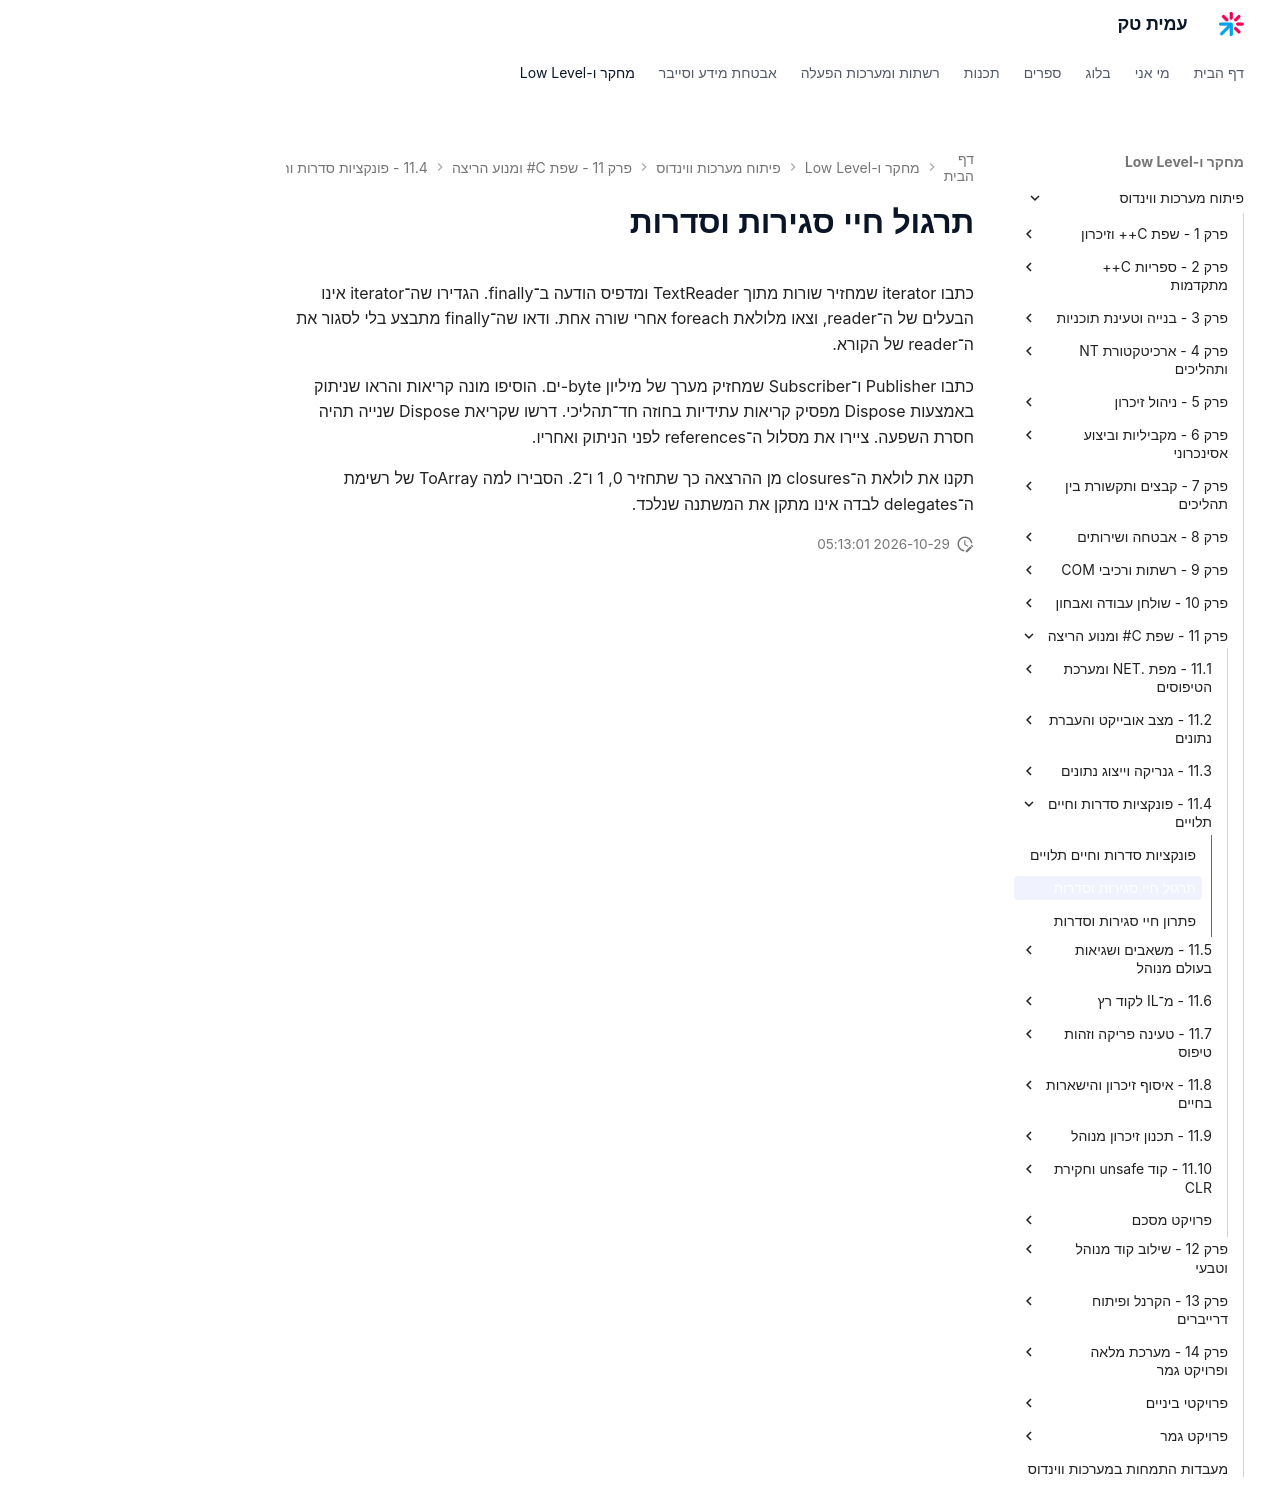

repository: AmitPinchasi/amittech · page: פיתוח-מערכות-ווינדוס/11 - שפת C# ומנוע הריצה/11.4 - פונקציות סדרות וחיים תלויים/11.4 - פונקציות סדרות וחיים תלויים - תרגול/index.html · generator: mkdocs

# תרגול חיי סגירות וסדרות

כתבו iterator שמחזיר שורות מתוך TextReader ומדפיס הודעה ב־finally. הגדירו שה־iterator אינו הבעלים של ה־reader, וצאו מלולאת foreach אחרי שורה אחת. ודאו שה־finally מתבצע בלי לסגור את ה־reader של הקורא.

כתבו Publisher ו־Subscriber שמחזיק מערך של מיליון byte-ים. הוסיפו מונה קריאות והראו שניתוק באמצעות Dispose מפסיק קריאות עתידיות בחוזה חד־תהליכי. דרשו שקריאת Dispose שנייה תהיה חסרת השפעה. ציירו את מסלול ה־references לפני הניתוק ואחריו.

תקנו את לולאת ה־closures מן ההרצאה כך שתחזיר 0, 1 ו־2. הסבירו למה ToArray של רשימת ה־delegates לבדה אינו מתקן את המשתנה שנלכד.
